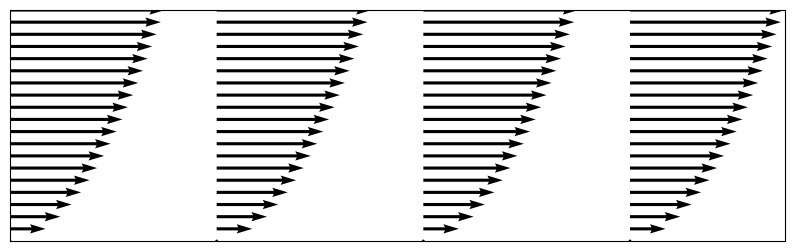
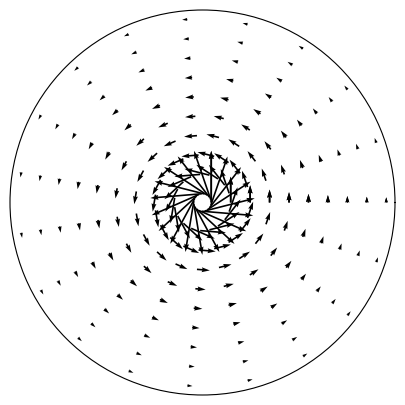

These charts were generated, in order, by the following Python code:
#!/usr/bin/env python
# coding: utf-8

# (ch_helmholtz)=
# # Divergence and vorticity
# 
# **In this section:**
# * Can divergence be inferred from looking at a plot of the vector field?
# * How can a vortex have zero vorticity ?
# 
# 
# ## What is **flux**?
# 
# Consider a small (strictly infinitesimal) surface element $S$ within a field $\underline{F}$, such that the surface normal makes an angle $\theta$ to the direction of the field, as shown. The components of the field in directions parallel and perpendicular to the surface are illustrated in blue. The perpendicular component has magnitude $F\cos{\theta}$. The parallel component remains bounded by the surface.
# 
# <br>
# 
# ```{image} navstok_img/flux1.png
# ---
# name: flux1
# alt: alternative description
# align: center
# scale: 80%
# ---
# ```
# <br>
# 
# Multiplying the normal component of the field by the area of the surface element gives the volume indicated by the shaded cylinder in the image below. It is a scalar quantity, which tells us the instantaneous rate of flow through the surface per unit time. Mathematically, the flow rate across the surface $S$ is given by
# 
# \begin{equation}\underline{F}.\underline{S}=\underline{F}.\hat{\underline{n}}S = FS\cos{\theta},\end{equation}
# where $\hat{\underline{n}}$ is the unit normal to the surface.
# 
# <br>
# 
# ```{image} navstok_img/flux2.png
# ---
# name: flux2
# alt: alternative description
# align: center
# scale: 80%
# ---
# ```
# <br>
# 
# The quantity $\underline{F}.\hat{\underline{n}}$ gives the flow rate *per unit area*, which is called the flux. Integrating the flux over a given finite surface area $A$ is equivalent to summing the individual surface element contributions to the flow rate, in the limit. The resulting flow rate $Q$ is given by
# 
# \begin{equation}Q=\int_A{\underline{F}.d\underline{\mathrm{S}}}\end{equation}
# 
# Most authors (including me!) use the terms flow rate and flux interchangeably, though flux is more pedantically defined as the flow rate per **unit** area. However, the intended meaning is almost always clear from the context and the surrounding text.
# 
# **Examples**
# 
# * Net volumetric flux is the rate of volume flow across a given area, $\displaystyle \int_A\underline{u}.d\underline{S}$
# 
# * Net mass flux is the rate of mass flow across a given area, $\displaystyle \int_A r\underline{u}.d\underline{S}$
# 
# 
# ```{admonition} Flux density
# :class: theorem
# Notice that the flux $\underline{F}.\hat{\underline{n}}$ is directly proportional to the field strength $F$. For this reason, the field strength is sometimes referred to as the *flux density*.
# 
# This description fits quite well with field line depictions, since the field strength can be inferred from how close together (dense) the field lines are. However, the term flux density is mainly reserved for the context of electricity and magnetism.
# ```
# 
# ## What is **divergence**?
# Suppose that a given point within  a field $\underline{F}=(f_x,f_y,f_z)$ is surrounded by a **closed** surface, $S$ as illustrated below:
# 
# ```{image} navstok_img/source.png
# ---
# name: source_fun
# alt: alt text
# align: center
# scale: 80%
# ---
# ```
# 
# It can be shown (divergence theorem) that the flux $Q$ through surface $S$ is equivalent to a volume integral:
# ```{math}
# :label: divergence_thm
# Q=\oint_S \underline{F}.d\underline{S} \equiv \int_V (\nabla.\underline{F})dV,
# ````
# where the *divergence* $\nabla.\underline{F}$ is given by:
# \begin{equation}\nabla.\underline{F}=\biggr(\frac{\partial f_x}{\partial x},\frac{\partial f_y}{\partial y},\frac{\partial f_z}{\partial z}\biggr).\end{equation}
# 
# By applying the Fundamental Theorem of Calculus to {eq}`divergence_thm`, we obtain the result
# \begin{equation}\nabla.\underline{F}=\frac{\mathrm{d}Q}{\mathrm{d}V}=\lim_{V\rightarrow 0} \frac{\oint_S \underline{F}.d\underline{S}}{V}\end{equation}
# 
# Hence, divergence can be understood as the flux per unit volume through an infinitesimally-small closed surface surrounding a point. A point with positive divergence behaves like a source, and a point with negative divergence behaves like a sink.
# 
# ```{admonition} See also
# :class: readmore
# For further discussion of the divergence theorem and related concepts, visit
# [Khan Academy](https://www.khanacademy.org/math/multivariable-calculus/greens-theorem-and-stokes-theorem/divergence-theorem-articles/a/3d-divergence-theorem)
# ```
# 
# ## What is **vorticity**?
# Vorticity is a measure of the local rotation or spin of fluid particles. It is defined as the curl of the velocity vector $(u,v,w)$:
# 
# \begin{equation}\underline{\omega} = \nabla\times\underline{u}=\left(\frac{\partial w}{\partial y}-\frac{\partial v}{\partial z}\right)\underline{e}_x,+\left(\frac{\partial u}{\partial z}-\frac{\partial w}{\partial x}\right)\underline{e}_y+\left(\frac{\partial v}{\partial x}-\frac{\partial u}{\partial y}\right)\underline{e}_z\end{equation}
# 
# An illustrated interpretation of vorticity is given below, looking only at the $z$-component for simplicity. Note that the subscript notation used on the diagram represents partial differentiation, not a vector component. We consider two fluid line elements $AB$ and $AC$, which are aligned with the $x$ and $y$ axes, respectively. By the definition of the partial derivative, we can write
# 
# \begin{equation}v(x+\delta x,y,z,t)-v(x,y,z,t)=\frac{\partial v}{\partial x}\delta x\end{equation}
# 
# so
# 
# * $\displaystyle \frac{\partial v}{\partial x}$ represents the instantaneous angular velocity of the fluid line element $AB$
# * $\displaystyle\frac{\partial u}{\partial y}$ represents the instantaneous angular velocity of the fluid line element $AC$
# * The local anticlockwise spin about $A$ is therefore given by $\displaystyle \frac{\partial v}{\partial x}-\frac{\partial u}{\partial y}$.
# 
# <br>
# 
# ```{image} navstok_img/vorticity2.png
# ---
# name: vorticity
# alt: vorticity illustration
# align: center
# scale: 15%
# ---
# ```
# <br>
# 
# It is important to recognise that the vorticity is not related to the global rotation of the fluid. To illustrate this, we will consider the vorticity of some basic flows, which are either rotating or not rotating.
# 
# 
# **Example 1: Shear flow**
# 
# Consider a two-dimensional "shear" velocity profile described by $\underline{u}=(\sqrt{y},0,0).$
# 
# This flow is a rectilinear flow; meaning that it is not rotating as a whole, as can be seen from the image below. However, the vorticity is non-zero since fluid particles are rotated by the shearing force, as would be seen by an observer following the fluid.

# In[1]:


import matplotlib.pyplot as plt
import numpy as np

x=np.linspace(0, 4, 4)
y=np.linspace(0, 1, 20)

X,Y = np.meshgrid(x, y)
(U,V)=(Y**(1/2),0)

fig,ax=plt.subplots(figsize=(10,3))
ax.axis([0,5,0,1])
ax.xaxis.set_ticks([]), ax.yaxis.set_ticks([])

ax.quiver(X,Y,U,V,scale=5,width=0.004)
plt.show()


# The vorticity of this flow is given by
# 
# \begin{equation}\underline{\omega}=\begin{vmatrix}\underline{e}_x &\underline{e}_y &\underline{e}_z\\\frac{\partial}{\partial x}&\frac{\partial}{\partial y}&\frac{\partial}{\partial z}\\ \sqrt{y}& 0 & 0\end{vmatrix}=\left(0,0,-\frac{1}{2\sqrt{y}}\right)\end{equation}
# 
# We see that the fluid elements rotate about the $z$ axis. The negative sign indicates that the particles rotate in a clockwise direction, which agrees with intuition.
# 
# 
# 
# **Example 2: Line vortex ('potential vortex')**
# 
# Consider a flow described in cylindrical polars $(r,\theta,z)$, by the velocity profile $\underline{u}=\left(0,\frac{k}{r},0\right)$, where $k$ is a positive constant.
# 
# This flow is a swirling motion with velocity decreasing in the radial direction like $\frac{1}{r}$, as illustrated in the figure below for the case where $k=1$.

# In[2]:


import matplotlib.pyplot as plt
import numpy as np

r = np.linspace(0.1,1,10)
t = np.linspace(0,2*np.pi,20)
T, R = np.meshgrid(t, r)

k=1
dr,dt = 0,k/R

U=dr * np.cos(T) - dt * np.sin(T)
V=dr * np.sin(T) + dt * np.cos(T)

f = plt.figure(figsize=(5,5))
ax = f.add_subplot(111, polar=True)
ax.xaxis.set_ticks([]), ax.yaxis.set_ticks([])

ax.quiver(T, R, U, V)
plt.show()


# The vorticity is zero, meaning that fluid particles are swept round the origin without local rotation. To show this, we have to use the result for the gradient in cylindrical polars:
# 
# \begin{equation}\nabla\times \underline{u}=\frac{1}{r}\begin{vmatrix}\underline{e}_{r} & r\underline{e}_{\theta}& \underline{e}_z\\\frac{\partial }{\partial r}&\frac{\partial}{\partial \theta}&\frac{\partial}{\partial z}\\ u_{r}&r u_{\theta} & u_z\end{vmatrix}=\frac{1}{r}\begin{vmatrix}\underline{e}_{r} & r\underline{e}_{\theta}& \underline{e}_z\\\frac{\partial }{\partial r}&\frac{\partial}{\partial \theta}&\frac{\partial}{\partial z}\\ 0&k & 0\end{vmatrix}=\underline{0}\end{equation}
# 
# The surprising result occurs in this example because the slowing down of the fluid away from the origin is just the right strength to create a rotational shear that counterbalances the angular rotation of the fluid.
# 
# 
# 
# ## Helmhotz decomposition
# 
# The Helmholtz decomposition theorem is also known as the **Fundamental Theorem of Vector Calculus**. It states that any vector field that is smooth, defined everywhere in space and vanishes at infinity together with its first derivatives can be decomposed as follows:
# 
# \begin{equation}\underline{F}=\nabla \phi +(\nabla \times \underline{A})\end{equation}
# 
# * The first term is irrotational (curl-free) from the vector identity “curlgrad=$\underline{0}$”.
# * The second term is solenoidal (divergence-free) from the vector identity “divcurl=0”.
# 
# We will not prove this result, but we will use it to simplify the equations of motion in some scenarios. The full version of Helmholtz' theorem also tells us how to calculate $\phi$ and $\underline{A}$, but we will not need those results.
# 
# ```{note}
# Note: A negative sign is often included in the gradient term by convention, so that work done against a force increases the potential, but mathematically we do not need the minus sign (since $\phi$ can be negative!)
# ```
# 
# ## Chapter exercises
# 
# **Question 1**<br>
# Calculate the divergence of the potential flow you looked at in {numref}`pot-fun`, and produce a grayscale plot of the divergence on the range $-2\leq x,y \leq 2.$
# 
# 
# **Question 2**<br>
# For the steady flow $\underline{u}=(2x,3y,-5z)$, determine the trajectories of particles starting on the ring defined by $x=\cos(\theta)$, $y=\sin(\theta)$, $z=1$.
# 
# Show that the flow is both irrotational and solenoidal, and describe the motion of the fluid particles in words.
